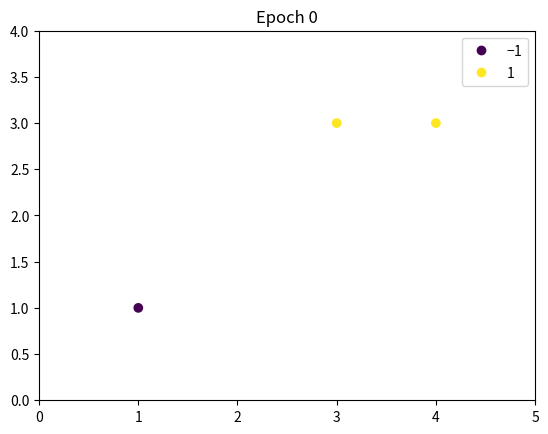

Recreate this plot in Python.
# 仿照书中第2章感知机学习算法2.1，编写代码并绘制分离超平面

import numpy as np
import matplotlib.pyplot as plt

class Perceptron:
    def __init__(self, X, Y, lr=0.001, plot=True):
        """
        初始化感知机
        :param X: feature vector
        :param Y: label
        :param lr: learning rate
        :param plot: plot or not
        """
        self.X = X
        self.Y = Y
        self.lr = lr
        self.plot = plot
        if plot:
            self.__model_plot = self._ModelPlot(self.X, self.Y)
            self.__model_plot.open_in()
        
    def fit(self):
        weight = np.zeros(self.X.shape[1])
        b = 0
        train_counts = 0

        mistake_flag = True
        while mistake_flag:
            mistake_flag = False
            for index in range(self.X.shape[0]):
                if self.plot:
                    self.__model_plot.plot(weight, b, train_counts)
                loss = self.Y[index] * (weight @ self.X[index] + b)
                if loss <= 0:
                    weight += self.lr*self.Y[index]*self.X[index]
                    b += self.lr*self.Y[index]
                    train_counts += 1
                    print("Epoch {}, weight = {}, b = {}, formula: {}".format(train_counts, weight, b, self.__model_plot.formula(weight, b)))
                    mistake_flag = True
                    break
            if self.plot:
                self.__model_plot.close()
            return weight, b
    class _ModelPlot:
        def __init__(self, X, Y):
            self.X = X
            self.Y = Y
        @staticmethod
        def open_in():
            plt.ion()
        
        @staticmethod
        def close():
            plt.ioff()
            plt.show()
        
        def plot(self, weight, b, epoch):
            plt.cla()
            plt.xlim(0, np.max(self.X.T[0]) + 1)
            plt.ylim(0, np.max(self.X.T[1]) + 1)
            scatter = plt.scatter(self.X.T[0], self.X.T[1], c=self.Y)
            plt.legend(*scatter.legend_elements())
            if True in list(weight == 0):
                plt.plot(0, 0)
            else:
                x1 = -b / weight[0]
                x2 = -b / weight[1]
                plt.plot([x1, 0], [0, x2])
                text = self.formula(weight, b)
                plt.text(0.3, x2 - 0.1, text)
            plt.title('Epoch %d' % epoch)
            plt.pause(0.01)
        
        @staticmethod
        def formula(weight, b):
            text = 'x1' if weight[0] == 1 else '%d*x1 ' % weight[0]
            text += '+ x2 ' if weight[1] == 1 else ('+ %d*x2 ' % weight[1] if weight[1] > 0 else '- %d*x2 ' % -weight[1])
            text += '= 0' if b == 0 else ('+ %d = 0' % b if b > 0 else '- %d = 0' % -b)

            return text

X = np.array([[3,3],[4,3],[1,1]])
Y = np.array([1, 1, -1])
model = Perceptron(X, Y, lr=1)
weight, b = model.fit()